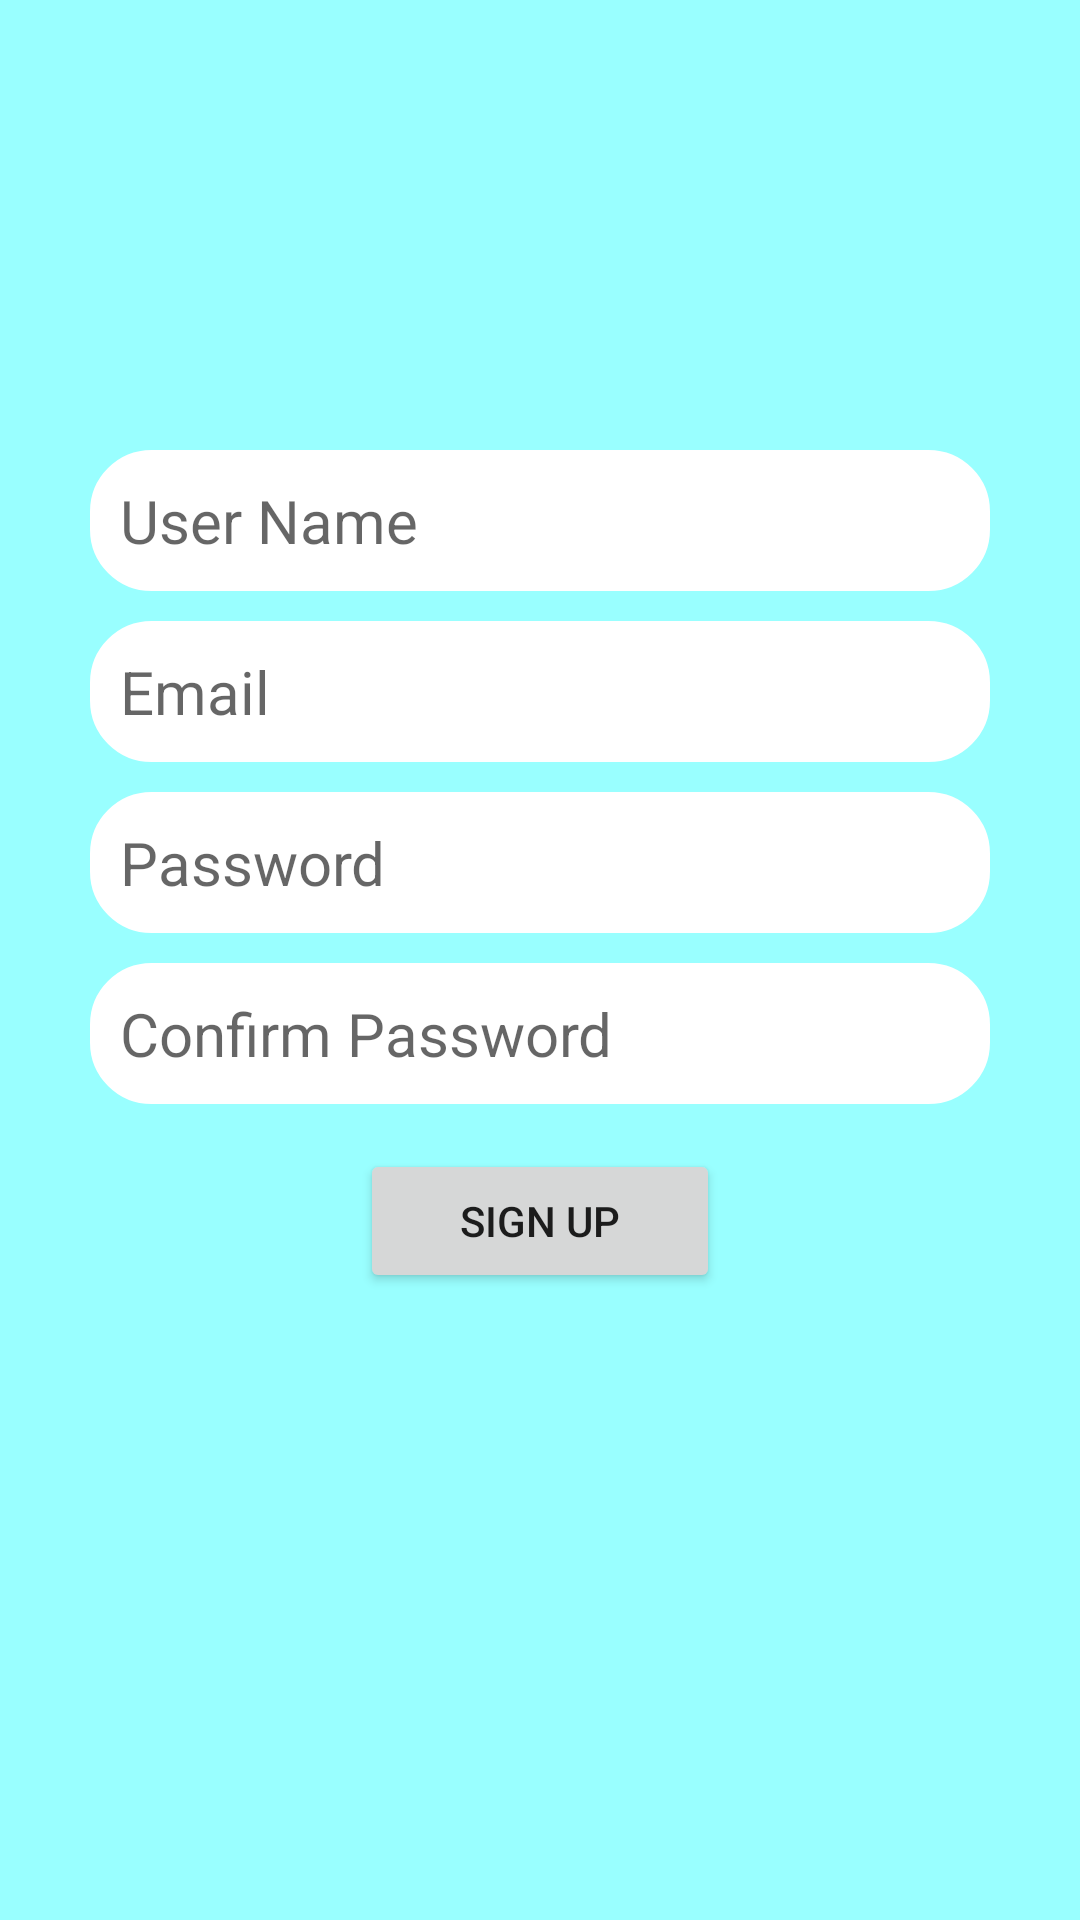

Write the Android layout XML for this screen, with the resource values it uses.
<!-- AndroidManifest.xml: application theme AppTheme -->
<!-- res/layout/activity_sign_up_actitvity.xml -->
<?xml version="1.0" encoding="utf-8"?>
<RelativeLayout xmlns:android="http://schemas.android.com/apk/res/android"
    xmlns:app="http://schemas.android.com/apk/res-auto"
    xmlns:tools="http://schemas.android.com/tools"
    android:layout_width="match_parent"
    android:layout_height="match_parent"
    tools:context=".SignUpActitvity"
    android:background="#99FFFF">

    <EditText
        android:id="@+id/et_signup_name"
        android:hint="User Name"
        android:textSize="20dp"
        android:layout_width="match_parent"
        android:layout_height="wrap_content"
        android:layout_marginLeft="@dimen/marginLR"
        android:layout_marginRight="@dimen/marginLR"
        android:layout_marginTop="150dp"
        android:background="@drawable/custom_border"
        android:backgroundTint="#FFFFFF"/>

    <EditText
        android:id="@+id/et_signup_email"
        android:hint="Email"
        android:textSize="20dp"
        android:layout_width="match_parent"
        android:layout_height="wrap_content"
        android:layout_marginLeft="@dimen/marginLR"
        android:layout_marginRight="@dimen/marginLR"
        android:layout_below="@+id/et_signup_name"
        android:layout_marginTop="10dp"
        android:background="@drawable/custom_border"
        android:backgroundTint="#FFFFFF"/>

    <EditText
        android:id="@+id/et_signup_password"
        android:hint="Password"
        android:inputType="textPassword"
        android:textSize="20dp"
        android:layout_width="match_parent"
        android:layout_height="wrap_content"
        android:layout_marginLeft="@dimen/marginLR"
        android:layout_marginRight="@dimen/marginLR"
        android:layout_below="@+id/et_signup_email"
        android:layout_marginTop="10dp"
        android:background="@drawable/custom_border"
        android:backgroundTint="#FFFFFF"/>
    <EditText
        android:id="@+id/et_signup_password_cf"
        android:hint="Confirm Password"
        android:inputType="textPassword"
        android:textSize="20dp"
        android:layout_width="match_parent"
        android:layout_height="wrap_content"
        android:layout_marginLeft="@dimen/marginLR"
        android:layout_marginRight="@dimen/marginLR"
        android:layout_below="@+id/et_signup_password"
        android:layout_marginTop="10dp"
        android:background="@drawable/custom_border"
        android:backgroundTint="#FFFFFF"/>

    <Button
        android:id="@+id/btn_signup"
        android:text="SIGN UP"
        android:layout_width="match_parent"
        android:layout_height="wrap_content"
        android:layout_marginRight="120dp"
        android:layout_marginLeft="120dp"
        android:layout_below="@+id/et_signup_password_cf"
        android:layout_marginTop="15dp"/>

</RelativeLayout>
<!-- resources referenced by this layout -->
<resources>
  <dimen name="marginLR">30dp</dimen>
  <!-- drawable custom_border (drawable) -->
  <?xml version="1.0" encoding="utf-8"?>
  <shape xmlns:android="http://schemas.android.com/apk/res/android" android:shape="rectangle">
      <corners android:radius="20dp" />
      <padding android:left="10dp" android:right="10dp" android:top="10dp" android:bottom="10dp"/>
      <stroke android:width="1dp" android:color="#CCCCCC"/>
  </shape>
  <style name="AppTheme" parent="Theme.AppCompat.Light.DarkActionBar">
          
          <item name="colorPrimary">@color/colorPrimary</item>
          <item name="colorPrimaryDark">@color/colorPrimaryDark</item>
          <item name="colorAccent">@color/colorAccent</item>
      </style>
  <color name="colorPrimary">#0066FF</color>
  <color name="colorPrimaryDark">#2A32FF</color>
  <color name="colorAccent">#D81B60</color>
</resources>
